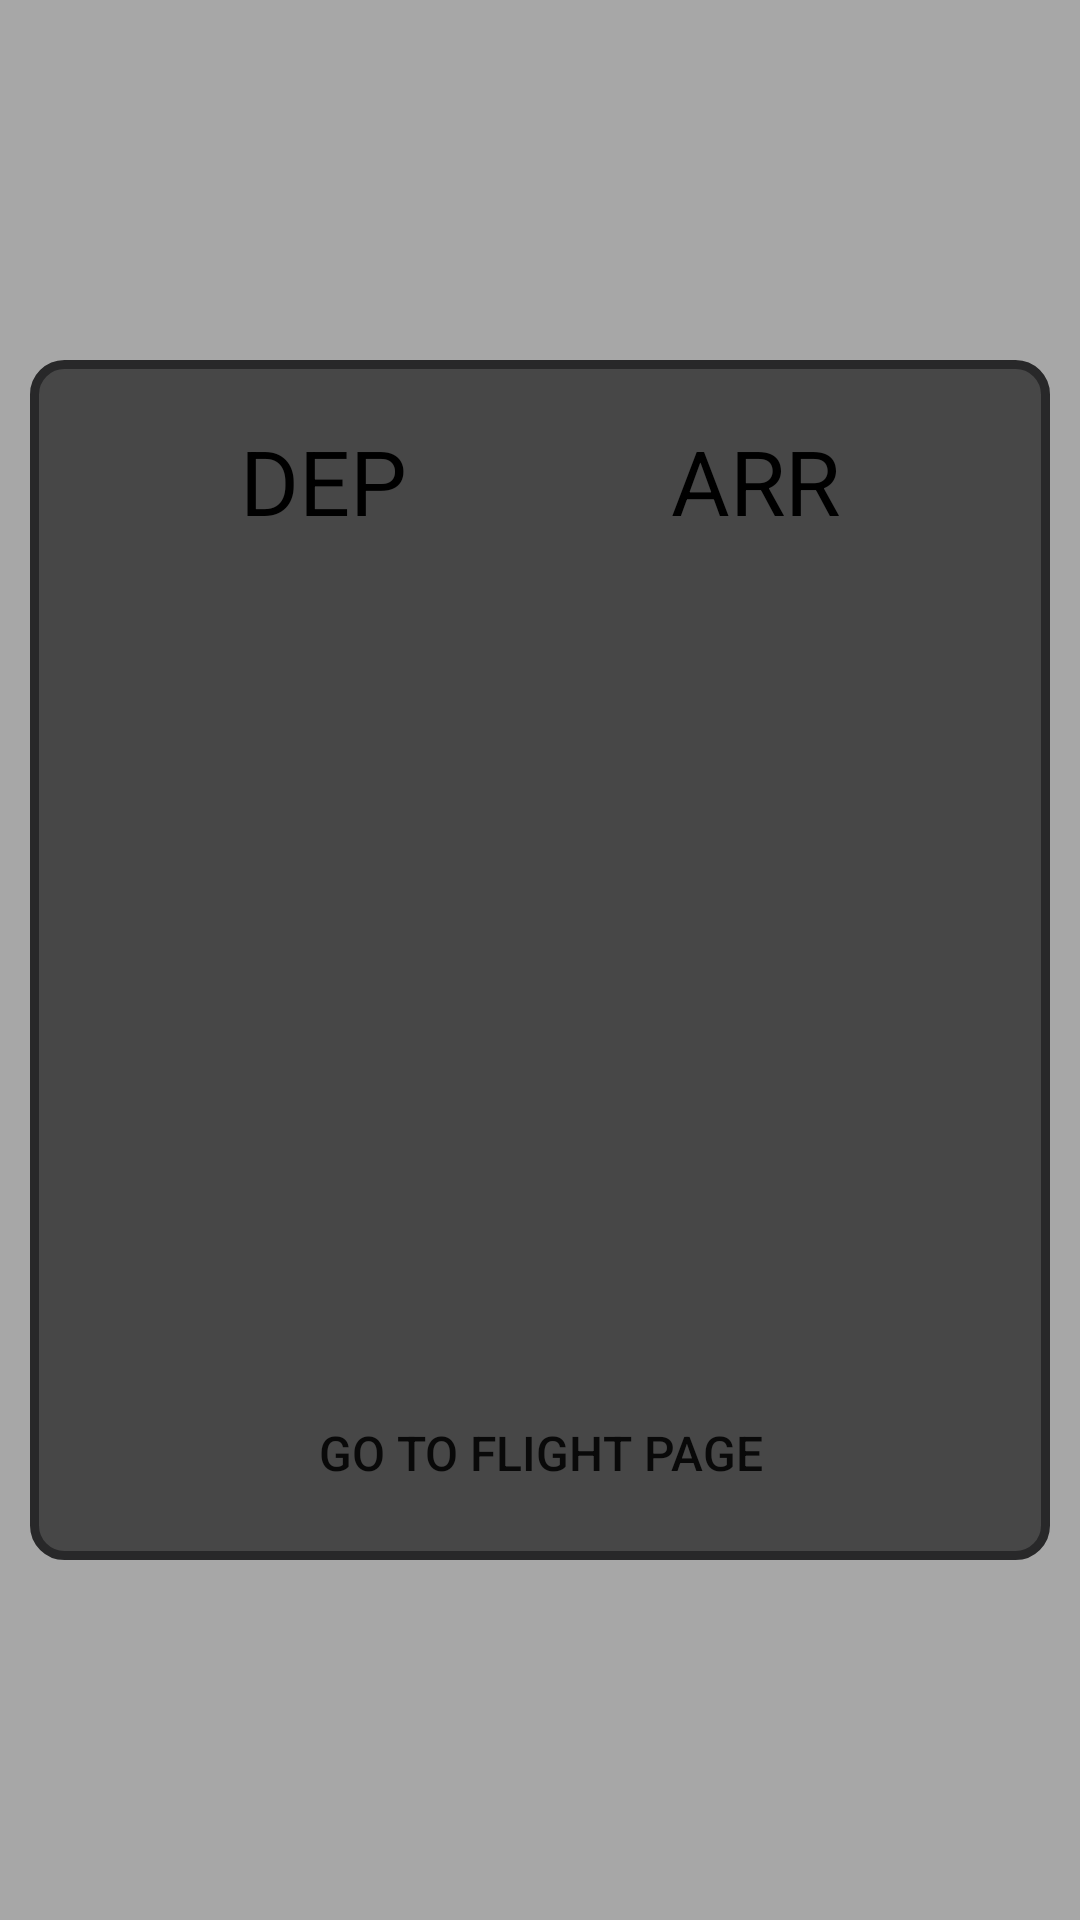

The Android layout XML behind this screen, and the referenced resources:
<!-- AndroidManifest.xml: application theme Theme.Travel_Assistant -->
<!-- res/layout/flight_list_popup.xml -->
<?xml version="1.0" encoding="utf-8"?>
<RelativeLayout xmlns:android="http://schemas.android.com/apk/res/android"
    android:layout_width="match_parent"
    android:layout_height="match_parent"
    android:background="@color/translucent_black"
    android:id="@+id/flightPopupRL">

    <LinearLayout
        android:layout_width="match_parent"
        android:layout_height="400dp"
        android:layout_margin="10dp"
        android:orientation="vertical"
        android:background="@drawable/rounded_popup_outline"
        android:layout_centerInParent="true"
        android:weightSum="4">

        <RelativeLayout
            android:layout_width="match_parent"
            android:layout_height="wrap_content"
            android:layout_margin="20dp">

            <TextView
                android:layout_width="wrap_content"
                android:layout_height="wrap_content"
                android:id="@+id/departureTV"
                android:text="DEP"
                android:layout_alignParentLeft="true"
                android:layout_marginLeft="50dp"
                android:textSize="30sp"
                android:textColor="@color/black"/>

            <ImageView
                android:layout_width="wrap_content"
                android:layout_height="wrap_content"
                android:src="@drawable/right_arrow_black"
                android:layout_centerInParent="true"/>

            <TextView
                android:layout_width="wrap_content"
                android:layout_height="wrap_content"
                android:id="@+id/arrivalTV"
                android:text="ARR"
                android:layout_alignParentRight="true"
                android:layout_marginRight="50dp"
                android:textSize="30sp"
                android:textColor="@color/black"/>

        </RelativeLayout>

        <ListView
            android:id="@+id/itineraryLV"
            android:layout_width="match_parent"
            android:layout_height="250dp"
            android:layout_marginLeft="40dp"
            android:layout_marginRight="40dp"
            android:layout_marginBottom="10dp" />

        <Button
            android:layout_width="wrap_content"
            android:layout_height="wrap_content"
            android:id="@+id/toFlightPageBtn"
            android:text="Go to flight page"
            android:textSize="16sp"
            android:layout_gravity="center_horizontal"
            android:padding="10dp"
            android:background="@drawable/round_btn"/>

    </LinearLayout>




</RelativeLayout>
<!-- resources referenced by this layout -->
<resources>
  <color name="black">#FF000000</color>
  <color name="translucent_black">#55000000</color>
  <!-- drawable rounded_popup_outline (drawable) -->
  <?xml version="1.0" encoding="utf-8"?>
  <shape xmlns:android="http://schemas.android.com/apk/res/android"
      android:shape="rectangle">
  
      <stroke android:color="@color/dark_grey" android:width="3dp"/>
      <corners android:radius="10dp"/>
      <solid android:color="@color/grey"/>
  
  </shape>
  <style name="Theme.Travel_Assistant" parent="android:Theme.Material.Light.NoActionBar" />
  <color name="dark_grey">#282829</color>
  <color name="grey">#474747</color>
</resources>
